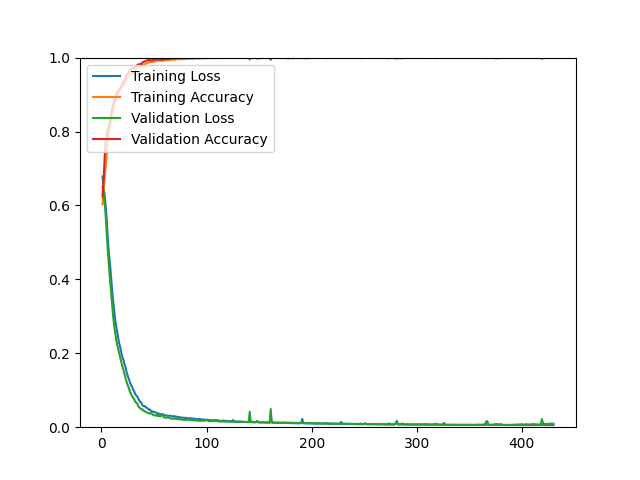

The file beside this chart, header and first rows:
epoch, loss, acc, val_loss, val_acc
1, 0.6784, 0.6034, 0.6498, 0.6241
2, 0.6493, 0.6416, 0.6314, 0.6697
3, 0.6294, 0.6725, 0.6062, 0.7282
4, 0.5987, 0.7068, 0.5712, 0.7803
5, 0.5614, 0.7378, 0.5242, 0.7876
6, 0.5113, 0.7680, 0.4770, 0.8080
7, 0.4723, 0.7949, 0.4386, 0.8120
8, 0.4438, 0.8091, 0.4028, 0.8267
9, 0.4117, 0.8274, 0.3693, 0.8462
10, 0.3741, 0.8473, 0.3350, 0.8592
11, 0.3443, 0.8567, 0.3027, 0.8706
12, 0.3184, 0.8701, 0.2755, 0.8820
13, 0.2911, 0.8812, 0.2554, 0.8893
14, 0.2721, 0.8884, 0.2372, 0.9007
15, 0.2573, 0.8968, 0.2228, 0.9081
16, 0.2399, 0.9015, 0.2103, 0.9089
17, 0.2248, 0.9105, 0.1984, 0.9146
18, 0.2146, 0.9144, 0.1855, 0.9178
19, 0.1993, 0.9181, 0.1741, 0.9243
20, 0.1889, 0.9230, 0.1635, 0.9308
21, 0.1810, 0.9271, 0.1525, 0.9365
22, 0.1695, 0.9316, 0.1423, 0.9390
23, 0.1614, 0.9368, 0.1315, 0.9463
24, 0.1473, 0.9423, 0.1215, 0.9544
25, 0.1392, 0.9456, 0.1132, 0.9552
26, 0.1319, 0.9481, 0.1065, 0.9626
27, 0.1222, 0.9525, 0.0961, 0.9650
28, 0.1141, 0.9560, 0.0908, 0.9666
29, 0.1107, 0.9564, 0.0846, 0.9715
30, 0.1025, 0.9591, 0.0795, 0.9731
31, 0.0975, 0.9633, 0.0769, 0.9715
32, 0.0902, 0.9668, 0.0685, 0.9740
33, 0.0858, 0.9695, 0.0670, 0.9764
34, 0.0836, 0.9705, 0.0640, 0.9797
35, 0.0769, 0.9726, 0.0563, 0.9813
36, 0.0717, 0.9759, 0.0541, 0.9821
37, 0.0680, 0.9780, 0.0502, 0.9829
38, 0.0663, 0.9775, 0.0486, 0.9829
39, 0.0591, 0.9815, 0.0485, 0.9870
40, 0.0579, 0.9816, 0.0442, 0.9886
41, 0.0571, 0.9815, 0.0439, 0.9894
42, 0.0542, 0.9837, 0.0415, 0.9910
43, 0.0528, 0.9855, 0.0404, 0.9919
44, 0.0499, 0.9852, 0.0386, 0.9927
45, 0.0475, 0.9871, 0.0377, 0.9935
46, 0.0480, 0.9878, 0.0364, 0.9935
47, 0.0444, 0.9885, 0.0386, 0.9919
48, 0.0429, 0.9901, 0.0365, 0.9927
49, 0.0424, 0.9882, 0.0336, 0.9935
50, 0.0409, 0.9903, 0.0328, 0.9943
51, 0.0406, 0.9894, 0.0312, 0.9951
52, 0.0394, 0.9909, 0.0316, 0.9951
53, 0.0376, 0.9913, 0.0340, 0.9943
54, 0.0372, 0.9920, 0.0292, 0.9951
55, 0.0366, 0.9917, 0.0320, 0.9951
56, 0.0357, 0.9923, 0.0290, 0.9951
57, 0.0343, 0.9926, 0.0324, 0.9951
58, 0.0357, 0.9918, 0.0340, 0.9935
59, 0.0337, 0.9931, 0.0275, 0.9951
60, 0.0330, 0.9931, 0.0262, 0.9951
... 370 more rows
